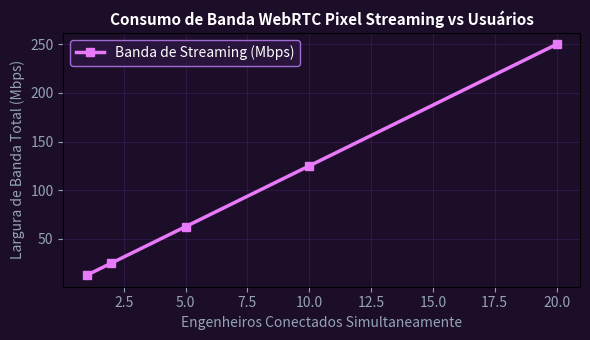

Write the Python code that produced this figure.
import numpy as np
import matplotlib.pyplot as plt

usuarios = np.array([1, 2, 5, 10, 20])
largura_banda = usuarios * 12.5
fig, ax = plt.subplots(figsize=(6, 3.5), facecolor='#1c0d29')
ax.set_facecolor('#1c0d29')
ax.plot(usuarios, largura_banda, 's-', color='#e879f9', lw=2.5, label='Banda de Streaming (Mbps)')
ax.set_title('Consumo de Banda WebRTC Pixel Streaming vs Usuários', color='#ffffff', fontsize=11, fontweight='bold')
ax.set_xlabel('Engenheiros Conectados Simultaneamente', color='#94a3b8')
ax.set_ylabel('Largura de Banda Total (Mbps)', color='#94a3b8')
ax.tick_params(colors='#94a3b8')
ax.grid(True, color='#432161', alpha=0.5)
ax.legend(facecolor='#2d1642', edgecolor='#c084fc', labelcolor='#ffffff')
plt.tight_layout()
plt.savefig('grafico_resolucao.png', dpi=120)
plt.close()
